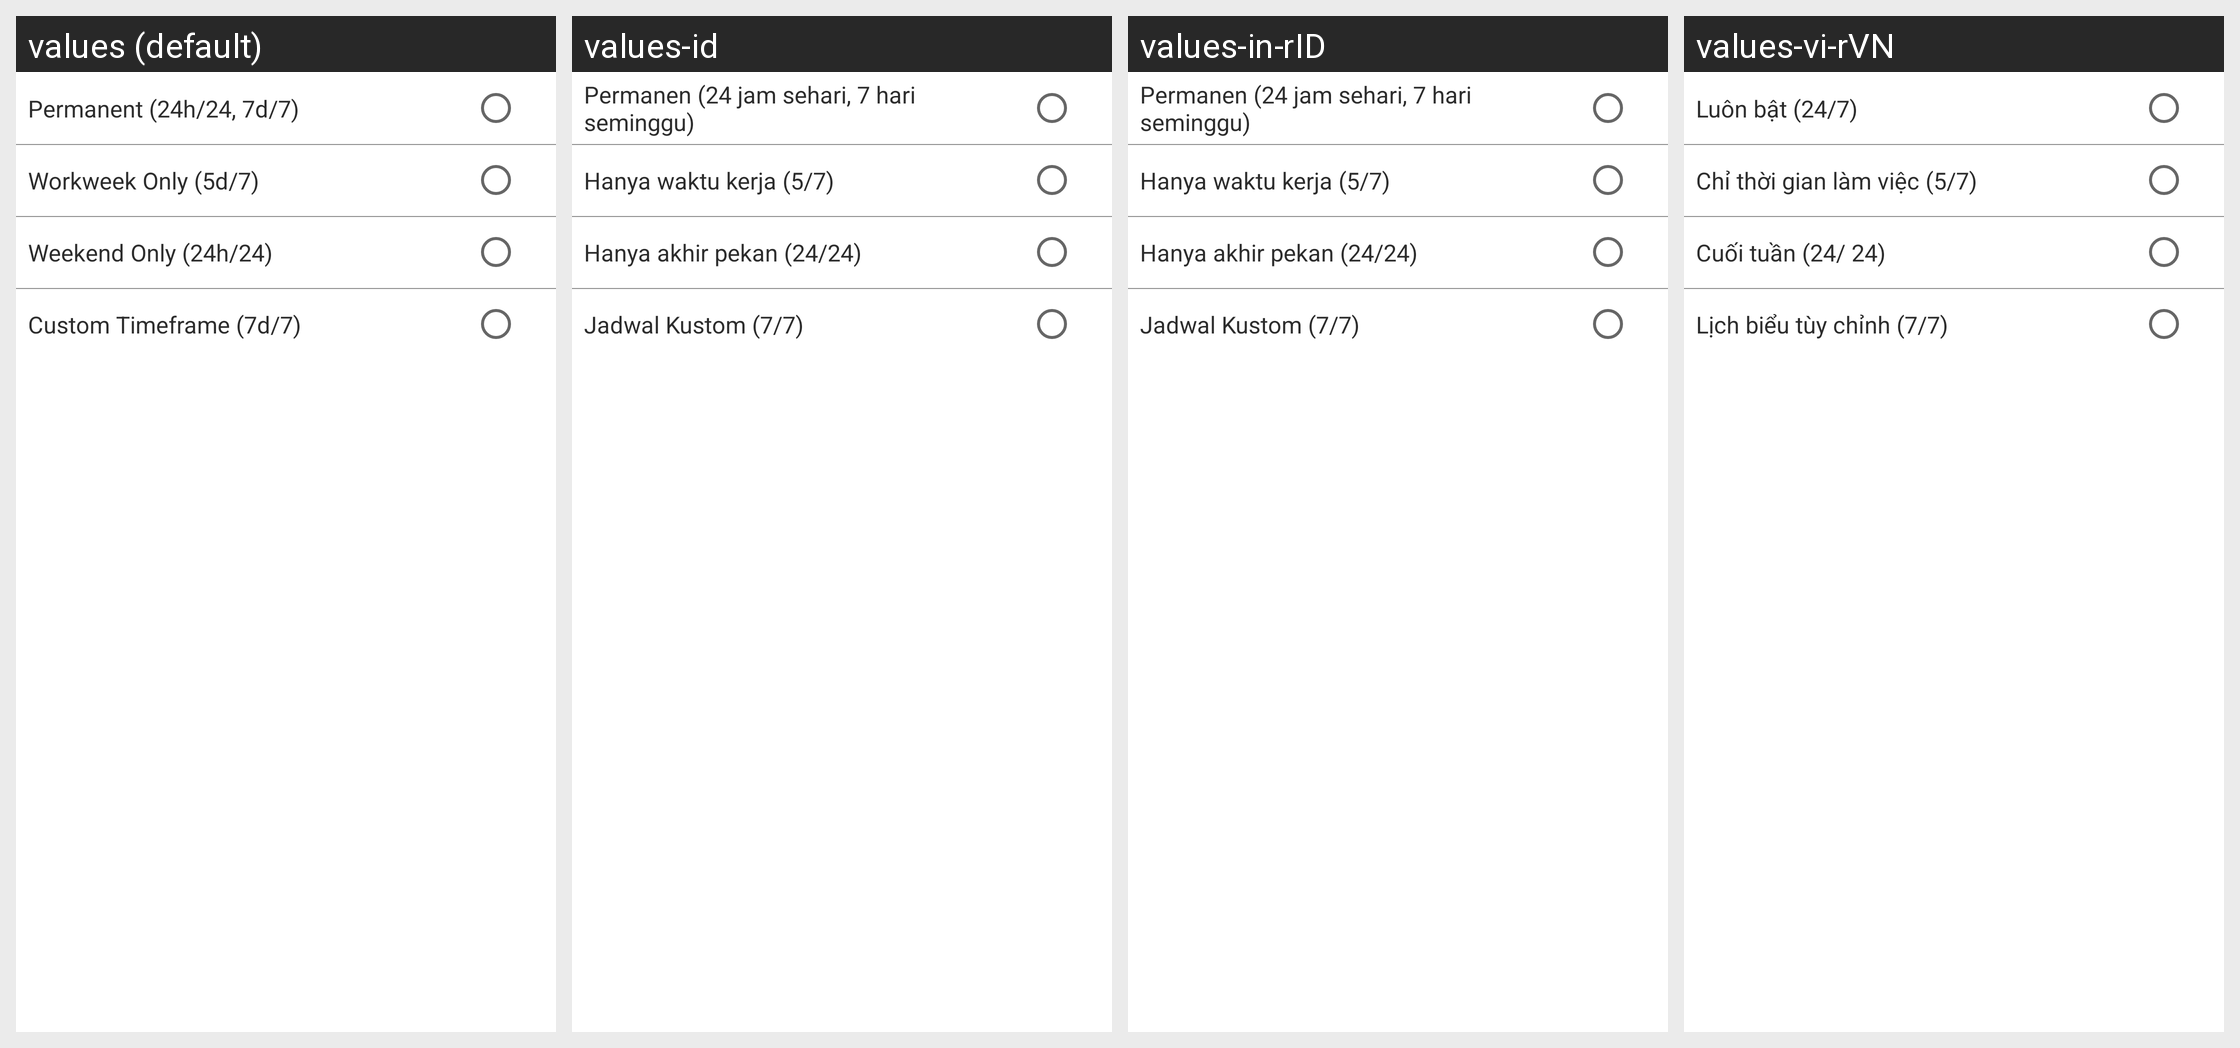

Locale-by-locale string values for the Android screen shown in this grid:
Android screen res/layout/test.xml rendered under 4 locales, left to right: values (default), values-id, values-in-rID, values-vi-rVN. Device: Nexus 5 (rendered at 1080×1920; each locale shown at half size, 540×960, under a caption strip naming it); theme AppTheme.
Other locales in the repository, not shown: values-ar, values-de, values-eng, values-es, values-fr, values-it, values-pt, values-ru-rRU, values-tr-rTR, values-vi, values-zh.
Strings drawn on this screen, with the default value and each locale's value (text and hints the layout hard-codes, and strings that could not be matched under every locale, appear in the picture but are not listed):

schedule_permanent
  values: Permanent (24h/24, 7d/7)
  values-id: Permanen (24 jam sehari, 7 hari seminggu)
  values-in-rID: Permanen (24 jam sehari, 7 hari seminggu)
  values-vi-rVN: Luôn bật (24/7)

schedule_daytime
  values: Workweek Only (5d/7)
  values-id: Hanya waktu kerja (5/7)
  values-in-rID: Hanya waktu kerja (5/7)
  values-vi-rVN: Chỉ thời gian làm việc (5/7)

schedule_weekend
  values: Weekend Only (24h/24)
  values-id: Hanya akhir pekan (24/24)
  values-in-rID: Hanya akhir pekan (24/24)
  values-vi-rVN: Cuối tuần (24/ 24)

schedule_custom
  values: Custom Timeframe (7d/7)
  values-id: Jadwal Kustom (7/7)
  values-in-rID: Jadwal Kustom (7/7)
  values-vi-rVN: Lịch biểu tùy chỉnh (7/7)
